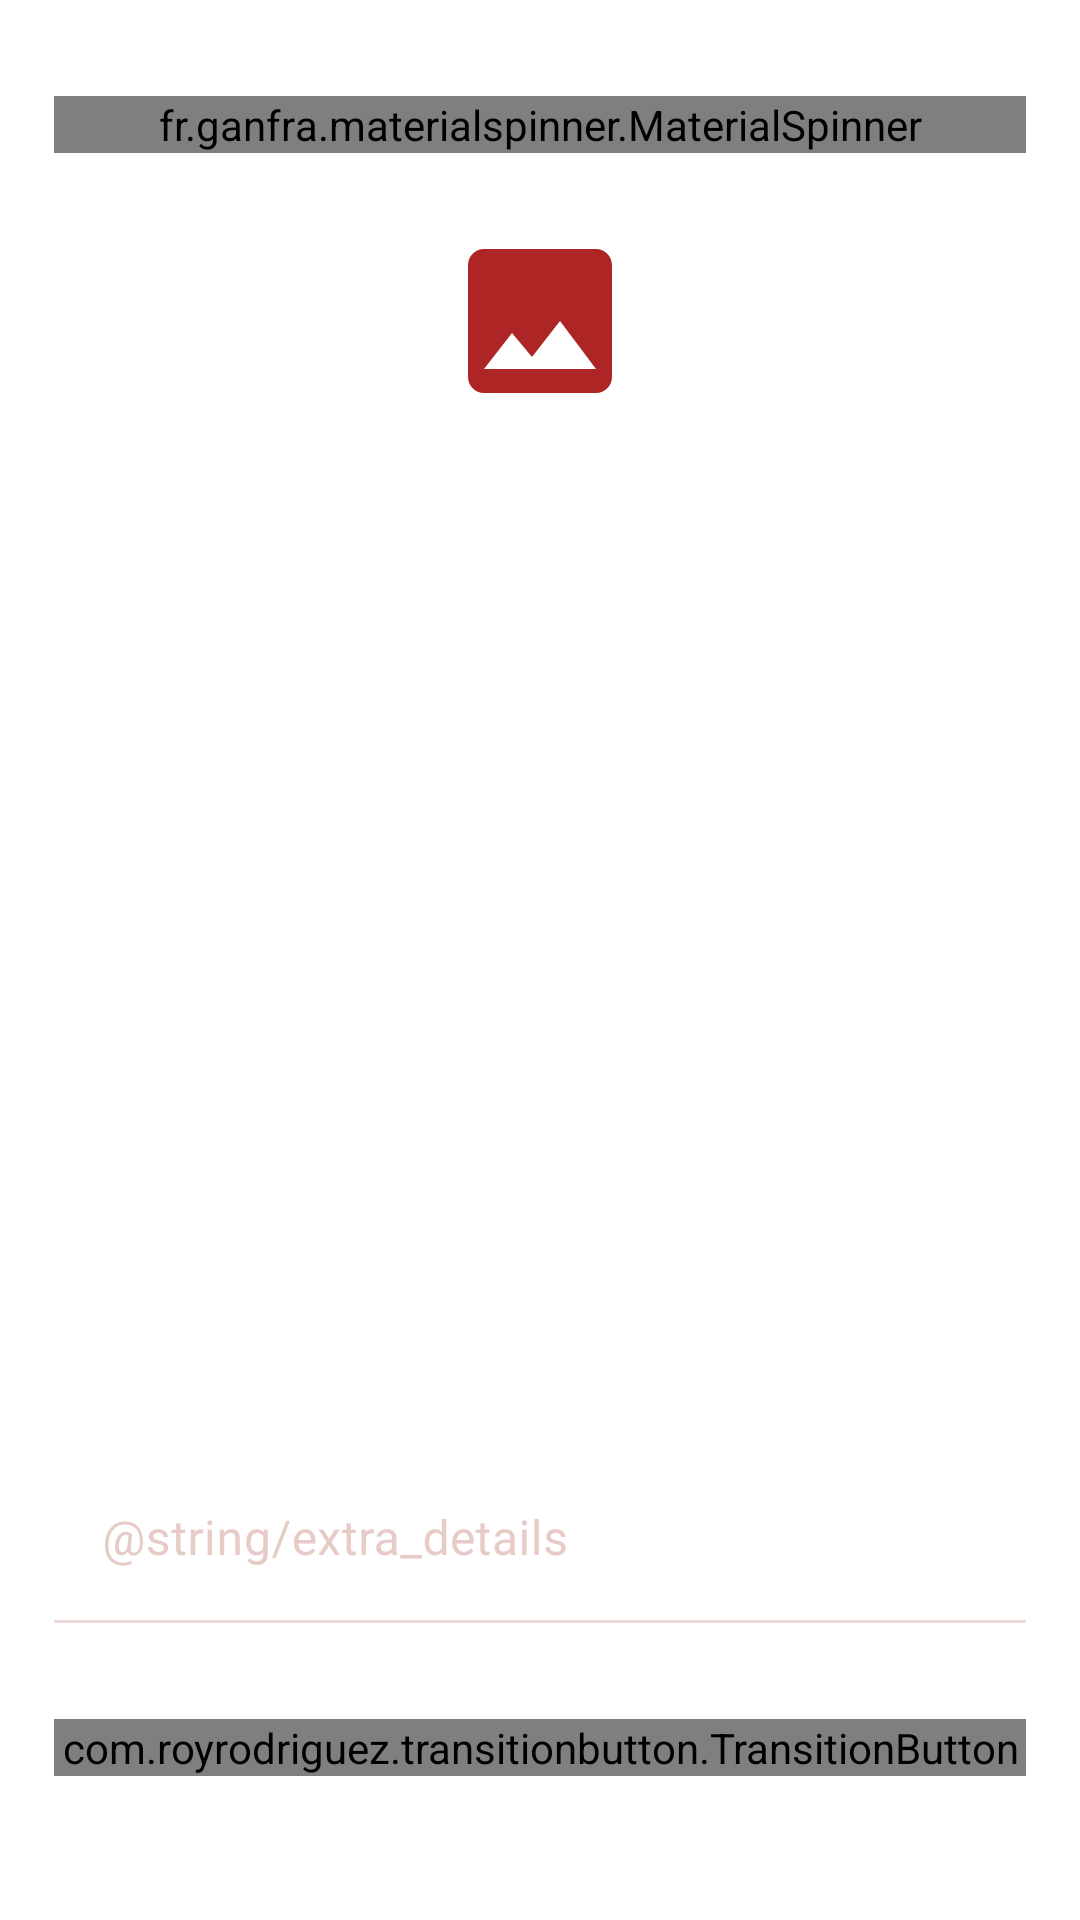

The Android layout XML behind this screen, and the referenced resources:
<!-- AndroidManifest.xml: application theme Theme.EAuction -->
<!-- res/layout/activity_insert.xml -->
<?xml version="1.0" encoding="utf-8"?>
<androidx.constraintlayout.widget.ConstraintLayout xmlns:android="http://schemas.android.com/apk/res/android"
    xmlns:app="http://schemas.android.com/apk/res-auto"
    xmlns:tools="http://schemas.android.com/tools"
    android:layout_width="match_parent"
    android:layout_height="match_parent"
    tools:context=".InsertActivity">

    <androidx.constraintlayout.widget.Guideline
        android:id="@+id/guideline1"
        android:layout_width="wrap_content"
        android:layout_height="wrap_content"
        android:orientation="vertical"
        app:layout_constraintGuide_percent="0.05" />

    <androidx.constraintlayout.widget.Guideline
        android:id="@+id/guideline2"
        android:layout_width="wrap_content"
        android:layout_height="wrap_content"
        android:orientation="vertical"
        app:layout_constraintGuide_percent="0.95" />

    <androidx.constraintlayout.widget.Guideline
        android:id="@+id/guidelineH1"
        android:layout_width="wrap_content"
        android:layout_height="wrap_content"
        android:orientation="horizontal"
        app:layout_constraintGuide_percent="0.05" />

    <androidx.constraintlayout.widget.Guideline
        android:id="@+id/guidelineH2"
        android:layout_width="wrap_content"
        android:layout_height="wrap_content"
        android:orientation="horizontal"
        app:layout_constraintGuide_percent="0.95" />

    <androidx.constraintlayout.widget.Guideline
        android:id="@+id/guidelineH3"
        android:layout_width="wrap_content"
        android:layout_height="wrap_content"
        android:orientation="horizontal"
        app:layout_constraintGuide_percent="0.87" />

    <fr.ganfra.materialspinner.MaterialSpinner
        android:id="@+id/spinner"
        android:layout_width="0dp"
        android:layout_height="wrap_content"
        app:layout_constraintEnd_toStartOf="@+id/guideline2"
        app:layout_constraintStart_toStartOf="@+id/guideline1"
        app:layout_constraintTop_toTopOf="@+id/guidelineH1"
        app:ms_alignLabels="false"
        app:ms_arrowColor="@color/PrimaryPeachyColor"
        app:ms_arrowSize="16dp"
        app:ms_baseColor="@color/PrimaryPeachyColor"
        app:ms_enableErrorLabel="false"
        app:ms_enableFloatingLabel="false"
        app:ms_floatingLabelColor="@color/PrimaryPeachyColor"
        app:ms_floatingLabelText="floating label"
        app:ms_highlightColor="@color/PrimaryRedColor"
        app:ms_hintColor="@color/PrimaryPeachyColor"
        app:ms_multiline="false"
        app:ms_thickness="2dp" />

    <FrameLayout
        android:id="@+id/TeleFragmentContainer"
        android:layout_width="0dp"
        android:layout_height="445dp"
        android:layout_marginTop="32dp"
        app:layout_constraintEnd_toStartOf="@+id/guideline2"
        app:layout_constraintStart_toStartOf="@+id/guideline1"
        app:layout_constraintTop_toBottomOf="@+id/BtnUploadImg" />

    <com.google.android.material.textfield.TextInputLayout
        android:id="@+id/EtExtraDetailsFloatLabel"
        android:layout_width="0dp"
        android:layout_height="wrap_content"
        android:layout_marginBottom="32dp"
        android:background="@android:color/transparent"
        android:theme="@style/TextInputLayoutStyle"
        app:layout_constraintBottom_toTopOf="@+id/BtnAddTelemetry"
        app:layout_constraintEnd_toStartOf="@+id/guideline2"
        app:layout_constraintStart_toStartOf="@+id/guideline1">

        <EditText
            android:id="@+id/EtExtraDetails"
            android:layout_width="match_parent"
            android:layout_height="match_parent"
            android:autofillHints="Must write the email address"
            android:background="@android:color/transparent"
            android:ems="10"
            android:hint="@string/extra_details"
            android:inputType="textEmailAddress" />

    </com.google.android.material.textfield.TextInputLayout>

    <com.royrodriguez.transitionbutton.TransitionButton
        android:id="@+id/BtnAddTelemetry"
        android:layout_width="0dp"
        android:layout_height="wrap_content"
        android:text="@string/add_telemetry"
        android:textColor="@android:color/white"
        app:defaultColor="@color/PrimaryRedColor"
        app:layout_constraintBottom_toTopOf="@+id/guidelineH2"
        app:layout_constraintEnd_toStartOf="@+id/guideline2"
        app:layout_constraintHorizontal_bias="0.5"
        app:layout_constraintStart_toStartOf="@+id/guideline1"
        app:layout_constraintTop_toTopOf="@+id/guidelineH3"
        app:loaderColor="@android:color/white" />

    <ImageView
        android:id="@+id/BtnUploadImg"
        android:layout_width="64dp"
        android:layout_height="wrap_content"
        android:layout_marginTop="24dp"
        app:layout_constraintEnd_toStartOf="@+id/guideline2"
        app:layout_constraintStart_toStartOf="@+id/guideline1"
        app:layout_constraintTop_toBottomOf="@+id/spinner"
        app:srcCompat="@drawable/ic_baseline_image_24"
        android:scaleType="centerInside"
        android:adjustViewBounds="true"
        />

</androidx.constraintlayout.widget.ConstraintLayout>
<!-- resources referenced by this layout -->
<resources>
  <color name="PrimaryPeachyColor">#D7A8A2</color>
  <color name="PrimaryRedColor">#AD2525</color>
  <!-- drawable ic_baseline_image_24 (drawable) -->
  <vector android:height="64sp" android:tint="#AD2525"
      android:viewportHeight="24" android:viewportWidth="24"
      android:width="64sp" xmlns:android="http://schemas.android.com/apk/res/android">
      <path android:fillColor="@android:color/white" android:pathData="M21,19V5c0,-1.1 -0.9,-2 -2,-2H5c-1.1,0 -2,0.9 -2,2v14c0,1.1 0.9,2 2,2h14c1.1,0 2,-0.9 2,-2zM8.5,13.5l2.5,3.01L14.5,12l4.5,6H5l3.5,-4.5z"/>
  </vector>
  <style name="TextInputLayoutStyle" parent="Widget.MaterialComponents.TextInputLayout.OutlinedBox.Dense">
          <item name="colorAccent">@color/PrimaryPeachyColor</item>
          <item name="colorControlNormal">@color/PrimaryPeachyColor</item>
          <item name="colorControlActivated">@color/PrimaryPeachyColor</item>
          <item name="colorPrimary">@color/PrimaryPeachyColor</item> // Activated State
          <item name="colorOnSurface">@color/PrimaryPeachyColor</item> // Normal State
      </style>
  <style name="Theme.EAuction" parent="Theme.MaterialComponents.DayNight.DarkActionBar">
          
          <item name="colorPrimary">@color/PrimaryPeachyColor</item>
          <item name="colorPrimaryVariant">@color/PrimaryPeachyColor</item>
          <item name="colorOnPrimary">@color/PrimaryPeachyColor</item>
          
          <item name="colorSecondary">@color/teal_200</item>
          <item name="colorSecondaryVariant">@color/teal_700</item>
          <item name="colorOnSecondary">@color/black</item>
          
          <item name="android:statusBarColor" tools:targetApi="l">?attr/colorPrimaryVariant</item>
          
      </style>
  <color name="teal_200">#FF03DAC5</color>
  <color name="teal_700">#FF018786</color>
  <color name="black">#FF000000</color>
</resources>
